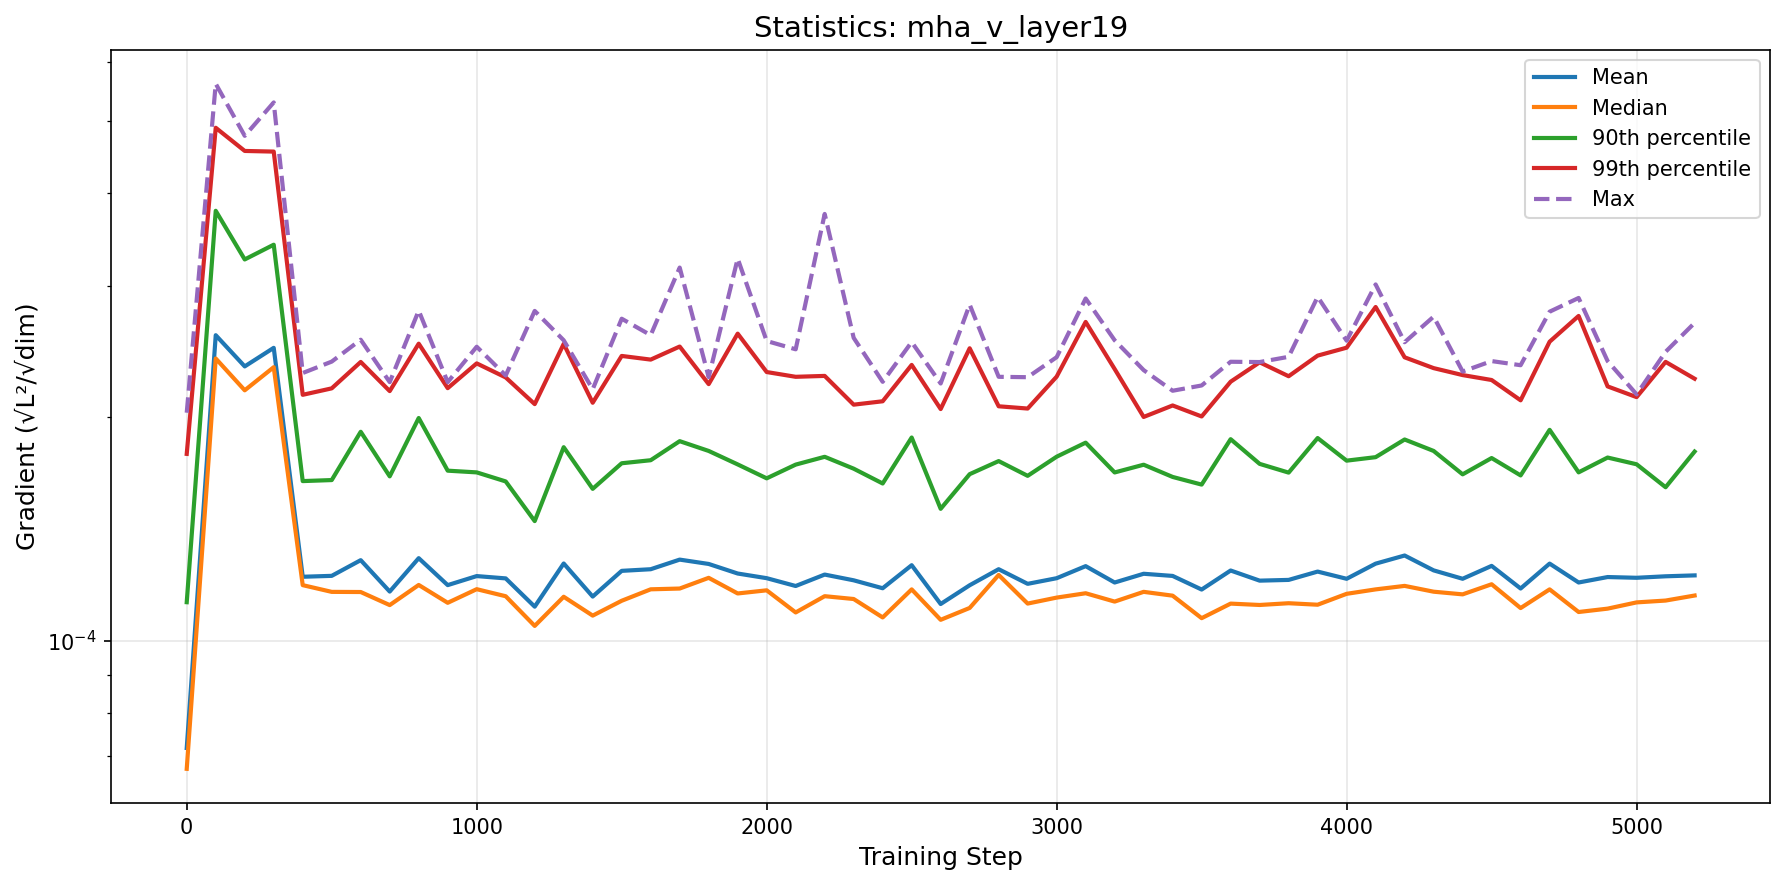

Data behind this chart, as committed beside it:
step, mean, median, p90, p99, max
0, 7.180096918091294e-05, 6.731763642164879e-05, 0.0001127, 0.0001783, 0.0002026
100, 0.0002574, 0.0002395, 0.0003783, 0.000489, 0.0005604
200, 0.0002338, 0.0002171, 0.0003254, 0.0004552, 0.000477
300, 0.0002476, 0.0002332, 0.0003406, 0.0004543, 0.0005289
400, 0.0001219, 0.0001188, 0.0001639, 0.0002141, 0.000229
500, 0.0001223, 0.0001164, 0.0001645, 0.0002184, 0.0002373
600, 0.0001284, 0.0001163, 0.000191, 0.000237, 0.0002539
700, 0.0001165, 0.0001117, 0.0001664, 0.0002166, 0.0002226
800, 0.0001292, 0.0001189, 0.0001993, 0.0002508, 0.0002778
900, 0.0001188, 0.0001125, 0.0001693, 0.0002185, 0.0002226
1000, 0.0001222, 0.0001173, 0.0001684, 0.0002359, 0.0002484
1100, 0.0001213, 0.0001148, 0.0001638, 0.0002259, 0.0002273
1200, 0.0001112, 0.0001047, 0.0001449, 0.000208, 0.0002775
1300, 0.0001271, 0.0001146, 0.0001821, 0.0002506, 0.0002534
1400, 0.0001147, 0.0001081, 0.0001601, 0.0002089, 0.0002178
1500, 0.0001242, 0.0001132, 0.0001732, 0.0002414, 0.0002709
1600, 0.0001248, 0.0001173, 0.0001749, 0.0002387, 0.0002575
1700, 0.0001286, 0.0001176, 0.0001855, 0.0002486, 0.0003174
1800, 0.0001269, 0.0001215, 0.00018, 0.0002213, 0.0002261
1900, 0.0001232, 0.0001158, 0.0001726, 0.0002587, 0.0003263
2000, 0.0001214, 0.0001169, 0.0001653, 0.0002297, 0.0002529
2100, 0.0001185, 0.0001092, 0.0001725, 0.0002264, 0.0002465
2200, 0.0001228, 0.0001148, 0.0001767, 0.000227, 0.0003746
2300, 0.0001206, 0.0001138, 0.0001704, 0.0002077, 0.0002553
2400, 0.0001177, 0.0001075, 0.0001627, 0.0002099, 0.0002229
2500, 0.0001264, 0.0001173, 0.0001876, 0.0002348, 0.000252
2600, 0.0001121, 0.0001067, 0.0001505, 0.0002049, 0.0002217
2700, 0.0001188, 0.0001107, 0.0001675, 0.0002472, 0.000283
2800, 0.0001248, 0.0001226, 0.0001744, 0.0002066, 0.0002264
2900, 0.0001193, 0.0001122, 0.0001666, 0.0002052, 0.0002261
3000, 0.0001214, 0.0001143, 0.0001768, 0.0002265, 0.0002405
3100, 0.000126, 0.0001159, 0.0001846, 0.0002682, 0.0002884
3200, 0.0001198, 0.0001129, 0.0001684, 0.0002319, 0.0002534
3300, 0.0001231, 0.0001164, 0.0001725, 0.0001999, 0.0002311
3400, 0.0001223, 0.000115, 0.0001661, 0.0002071, 0.0002168
3500, 0.0001172, 0.0001073, 0.0001622, 0.0002002, 0.0002204
3600, 0.0001243, 0.0001122, 0.0001866, 0.0002229, 0.0002371
3700, 0.0001205, 0.0001118, 0.0001729, 0.0002367, 0.0002369
3800, 0.0001208, 0.0001124, 0.0001683, 0.0002268, 0.0002408
3900, 0.0001239, 0.0001118, 0.0001873, 0.0002417, 0.0002899
4000, 0.0001212, 0.0001157, 0.0001746, 0.0002477, 0.0002531
4100, 0.000127, 0.0001173, 0.0001765, 0.0002809, 0.0003012
4200, 0.0001302, 0.0001185, 0.0001864, 0.0002404, 0.0002519
4300, 0.0001244, 0.0001164, 0.00018, 0.0002325, 0.0002727
4400, 0.0001212, 0.0001155, 0.0001674, 0.0002276, 0.0002301
4500, 0.0001261, 0.0001192, 0.0001761, 0.0002241, 0.0002376
4600, 0.0001176, 0.0001107, 0.0001668, 0.0002105, 0.0002346
4700, 0.000127, 0.0001173, 0.0001921, 0.0002523, 0.0002769
4800, 0.0001198, 0.0001093, 0.0001684, 0.0002732, 0.0002889
4900, 0.0001218, 0.0001105, 0.0001763, 0.0002197, 0.0002376
5000, 0.0001216, 0.0001126, 0.0001727, 0.0002126, 0.0002144
5100, 0.0001221, 0.0001133, 0.0001609, 0.000237, 0.0002446
5200, 0.0001225, 0.0001151, 0.0001796, 0.000225, 0.0002674
